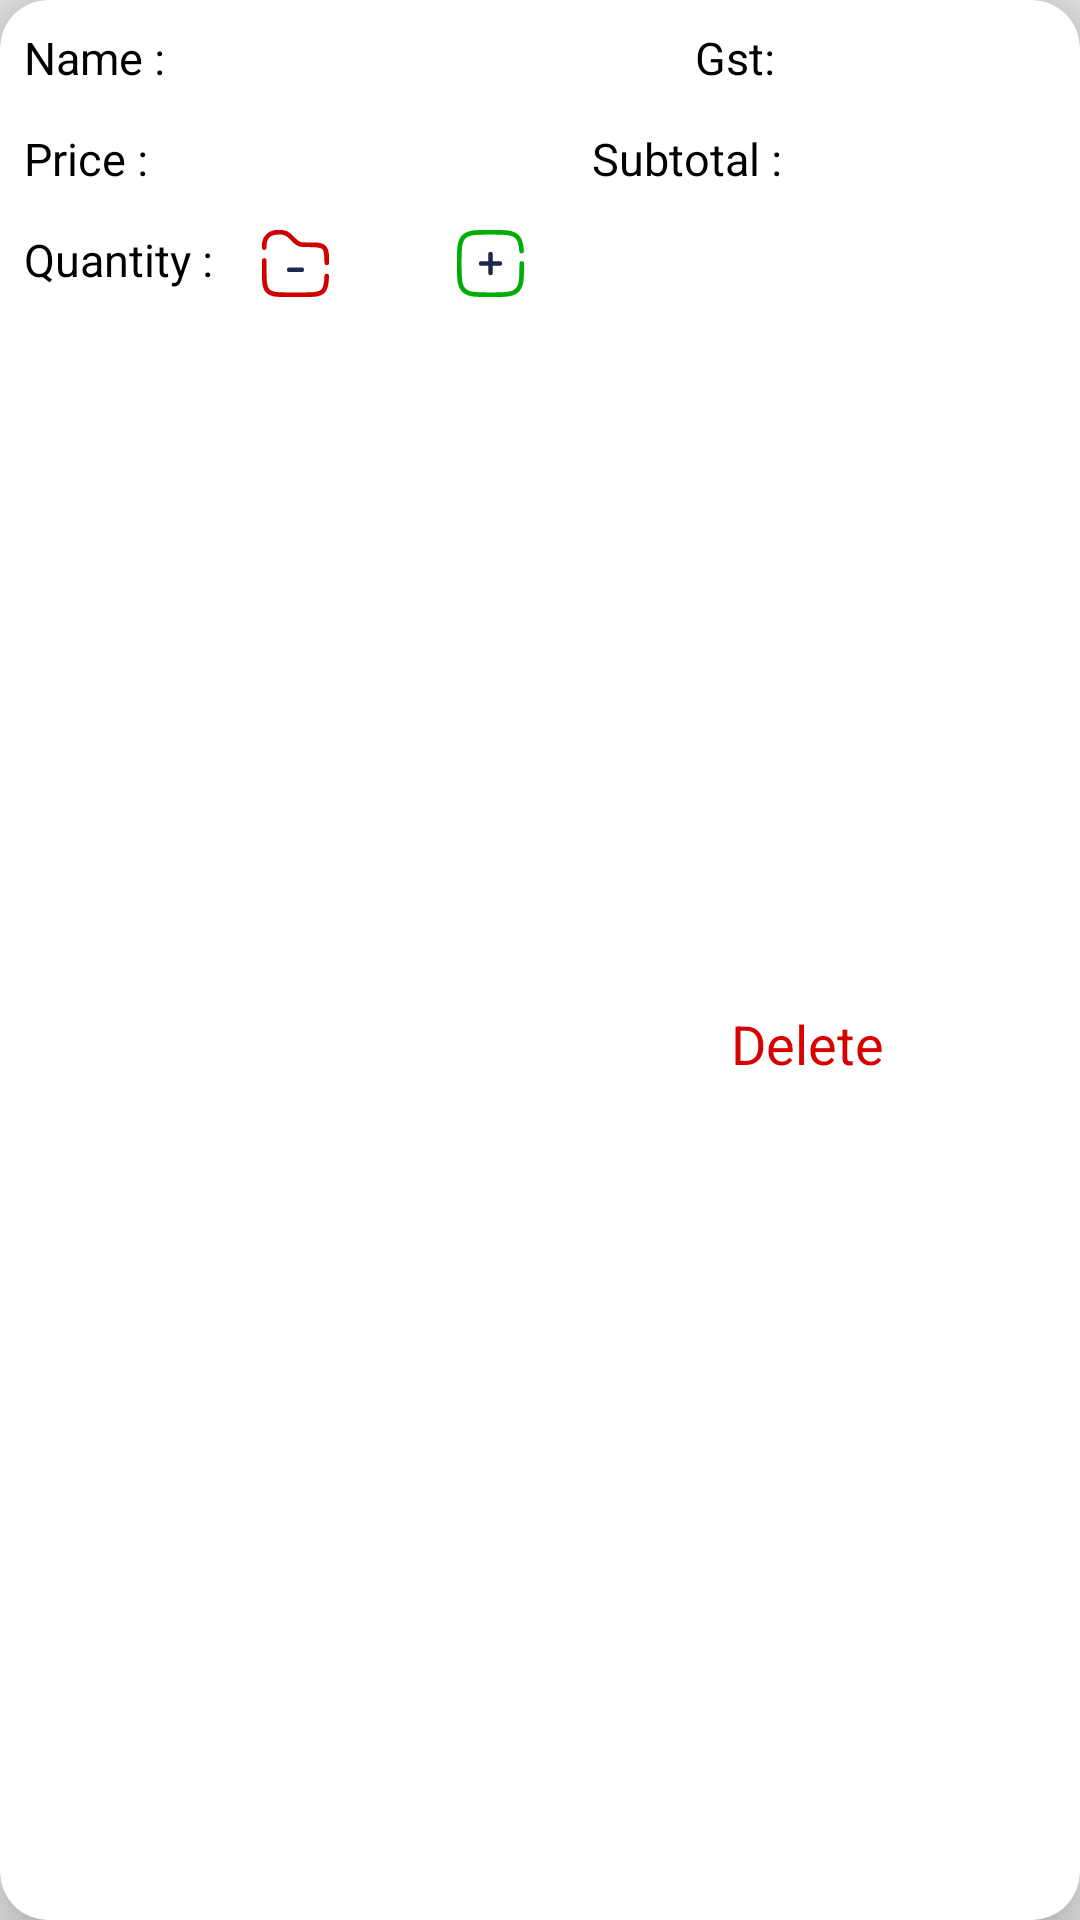

Reconstruct the res/layout file that produces this screen, plus the resources it refers to.
<!-- AndroidManifest.xml: application theme Theme.MyApplication -->
<!-- res/layout/userentry.xml -->
<?xml version="1.0" encoding="utf-8"?>
<androidx.cardview.widget.CardView xmlns:android="http://schemas.android.com/apk/res/android"
    xmlns:app="http://schemas.android.com/apk/res-auto"
    android:layout_width="match_parent"
    android:layout_height="120dp"
    android:layout_margin="16dp"
    android:backgroundTint="@color/white"
    android:backgroundTintMode="add"
    app:cardCornerRadius="16dp"
    app:cardElevation="12dp"
    >

    <androidx.constraintlayout.widget.ConstraintLayout
        android:layout_width="match_parent"
        android:layout_height="match_parent"
        android:layout_margin="8dp">

        <LinearLayout
            android:id="@+id/linearLayout2"
            android:layout_width="wrap_content"
            android:layout_height="wrap_content"
            android:layout_gravity="center_vertical"
            android:orientation="horizontal"
            app:layout_constraintStart_toStartOf="parent"
            app:layout_constraintTop_toTopOf="parent">

            <TextView
                style="bold"
                android:layout_width="wrap_content"
                android:layout_height="wrap_content"
                android:text="@string/item_name1"
                android:textColor="@color/black"
                android:textSize="15sp">

            </TextView>

            <TextView
                android:id="@+id/textitem"
                android:layout_width="wrap_content"
                android:layout_height="wrap_content"
                android:textColor="@color/black"
                android:layout_marginStart="2dp"
                android:textSize="16sp">


            </TextView>
        </LinearLayout>

        <LinearLayout
            android:id="@+id/linearLayout"
            android:layout_width="wrap_content"
            android:layout_height="wrap_content"
            android:layout_gravity="center_vertical"
            android:layout_marginTop="12dp"
            android:orientation="horizontal"
            app:layout_constraintStart_toStartOf="parent"
            app:layout_constraintTop_toBottomOf="@+id/linearLayout2">

            <TextView
                style="bold"
                android:layout_width="wrap_content"
                android:layout_height="wrap_content"
                android:text="@string/item_price"
                android:textColor="@color/black"
                android:textSize="15sp">

            </TextView>

            <TextView
                android:id="@+id/textprice"
                android:layout_width="wrap_content"
                android:layout_height="wrap_content"
                android:layout_marginStart="2dp"
                android:textSize="16sp">

            </TextView>
        </LinearLayout>

        <LinearLayout
            android:id="@+id/linearLayout6"
            android:layout_width="wrap_content"
            android:layout_height="wrap_content"
            android:layout_gravity="center_vertical"
            android:layout_marginTop="12dp"
            android:orientation="horizontal"
            app:layout_constraintStart_toStartOf="parent"
            app:layout_constraintTop_toBottomOf="@+id/linearLayout">

            <TextView
                style="bold"
                android:layout_width="wrap_content"
                android:layout_height="wrap_content"
                android:text="@string/item_quantity"
                android:textColor="@color/black"
                android:textSize="15sp">
            </TextView>

            <ImageView
                android:id="@+id/removeQuantityBtn"
                android:layout_marginStart="5dp"
                android:layout_width="wrap_content"
                android:layout_height="wrap_content"
                android:paddingStart="10dp"
                android:paddingEnd="10dp"
                android:contentDescription="@string/decrease_product_count"
                android:src="@drawable/remove_folder_svgrepo_com"/>

            <TextView
                android:id="@+id/textquantity"
                android:layout_width="wrap_content"
                android:layout_height="wrap_content"
                android:paddingStart="10dp"
                android:paddingEnd="10dp"
                android:textColor="@color/black"
                android:textSize="16sp">

            </TextView>

            <ImageView
                android:id="@+id/addQuantityBtn"
                android:layout_width="wrap_content"
                android:layout_height="wrap_content"
                android:contentDescription="@string/increase_product_count"
                android:src="@drawable/add_square_svgrepo_com"
                android:paddingStart="10dp"
                android:paddingEnd="10dp"
                 />
        </LinearLayout>

        <LinearLayout
            android:id="@+id/linearLayoutGSTLAYOUT"
            android:layout_width="wrap_content"
            android:layout_height="wrap_content"
            android:layout_gravity="start"
            android:orientation="horizontal"
            android:visibility="visible"
            android:layout_marginStart="132dp"
            app:layout_constraintEnd_toEndOf="parent"
            app:layout_constraintStart_toStartOf="parent"
            app:layout_constraintTop_toTopOf="parent">

            <TextView
                style="bold"
                android:layout_width="wrap_content"
                android:layout_height="wrap_content"
                android:text="@string/gst"
                android:textColor="@color/black"
                android:textSize="15sp" />

            <TextView
                android:id="@+id/gstNumber"
                android:layout_width="wrap_content"
                android:layout_height="wrap_content"
                android:textColor="@color/black"
                android:layout_marginStart="2dp"
                android:textSize="16sp" />
        </LinearLayout>

        <LinearLayout
            android:layout_width="wrap_content"
            android:layout_height="wrap_content"
            android:layout_gravity="start"
            android:layout_marginStart="100dp"
            android:layout_marginTop="12dp"
            android:orientation="horizontal"
            app:layout_constraintEnd_toEndOf="parent"
            app:layout_constraintStart_toStartOf="parent"
            app:layout_constraintTop_toBottomOf="@+id/linearLayoutGSTLAYOUT">

            <TextView
                style="bold"
                android:layout_width="wrap_content"
                android:layout_height="wrap_content"
                android:text="@string/subtotal"
                android:textColor="@color/black"
                android:textSize="15sp" />

            <TextView
                android:id="@+id/textsubtotal"
                android:layout_width="wrap_content"
                android:layout_height="wrap_content"
                android:textColor="@color/black"
                android:layout_marginStart="2dp"
                android:textSize="16sp" />
        </LinearLayout>

        <LinearLayout
            android:layout_width="wrap_content"
            android:layout_height="wrap_content"
            android:layout_gravity="end"
            android:orientation="horizontal"
            app:layout_constraintBottom_toBottomOf="parent"
            app:layout_constraintEnd_toEndOf="parent"
            app:layout_constraintStart_toEndOf="@+id/linearLayout6"
            app:layout_constraintTop_toBottomOf="@+id/linearLayout">

            <TextView
                android:id="@+id/Delete"
                style="bold"
                android:layout_width="wrap_content"
                android:layout_height="wrap_content"
                android:text="@string/delete"
                android:textColor="#D90000"
                android:textSize="18sp" />

        </LinearLayout>

    </androidx.constraintlayout.widget.ConstraintLayout>

</androidx.cardview.widget.CardView>
<!-- resources referenced by this layout -->
<resources>
  <color name="black">#FF000000</color>
  <color name="white">#FFFFFFFF</color>
  <!-- drawable add_square_svgrepo_com (drawable) -->
  <vector android:height="25dp" android:viewportHeight="24"
      android:viewportWidth="24" android:width="25dp" xmlns:android="http://schemas.android.com/apk/res/android">
      <path android:fillColor="#00000000"
          android:pathData="M15,12L12,12M12,12L9,12M12,12L12,9M12,12L12,15"
          android:strokeColor="#1C274C" android:strokeLineCap="round" android:strokeWidth="1.5"/>
      <path android:fillColor="#00000000"
          android:pathData="M22,12C22,16.714 22,19.071 20.535,20.535C19.071,22 16.714,22 12,22C7.286,22 4.929,22 3.464,20.535C2,19.071 2,16.714 2,12C2,7.286 2,4.929 3.464,3.464C4.929,2 7.286,2 12,2C16.714,2 19.071,2 20.535,3.464C21.509,4.438 21.836,5.807 21.945,8"
          android:strokeColor="#00AD04" android:strokeLineCap="round" android:strokeWidth="1.5"/>
  </vector>
  <!-- drawable remove_folder_svgrepo_com (drawable) -->
  <vector android:height="25dp" android:viewportHeight="24"
      android:viewportWidth="24" android:width="25dp" xmlns:android="http://schemas.android.com/apk/res/android">
      <path android:fillColor="#00000000" android:pathData="M14,14H10"
          android:strokeColor="#1C274C" android:strokeLineCap="round" android:strokeWidth="1.5"/>
      <path android:fillColor="#00000000"
          android:pathData="M22,11.798C22,9.166 22,7.849 21.23,6.994C21.16,6.915 21.085,6.84 21.006,6.769C20.151,6 18.834,6 16.202,6H15.828C14.675,6 14.098,6 13.56,5.847C13.265,5.763 12.98,5.645 12.712,5.495C12.224,5.224 11.816,4.816 11,4L10.45,3.45C10.176,3.176 10.04,3.04 9.896,2.921C9.277,2.407 8.517,2.092 7.716,2.017C7.53,2 7.336,2 6.95,2C6.067,2 5.626,2 5.258,2.069C3.64,2.375 2.375,3.64 2.069,5.258C2,5.626 2,6.067 2,6.95M21.991,16C21.955,18.48 21.771,19.885 20.828,20.828C19.657,22 17.771,22 14,22H10C6.229,22 4.343,22 3.172,20.828C2,19.657 2,17.771 2,14V11"
          android:strokeColor="#D10000" android:strokeLineCap="round" android:strokeWidth="1.5"/>
  </vector>
  <string name="decrease_product_count">Decrease product count</string>
  <string name="delete">Delete</string>
  <string name="gst">Gst:</string>
  <string name="increase_product_count">Increase product count</string>
  <string name="item_name1">Name :</string>
  <string name="item_price">Price :</string>
  <string name="item_quantity">Quantity :</string>
  <string name="subtotal">Subtotal :</string>
  <style name="Theme.MyApplication" parent="Theme.MaterialComponents.DayNight.DarkActionBar">
          
          <item name="colorPrimary">#4F9EDE</item> 
          <item name="colorPrimaryVariant">#E6FF00</item>
          <item name="colorOnPrimary">#FFFFFF</item>
          
          <item name="colorSecondary">#257DFF</item>
          <item name="colorSecondaryVariant">#FF0000</item>
          <item name="colorOnSecondary">#FF0000</item>
          
          <item name="android:statusBarColor">#333333</item> 
          
          <item name="android:colorBackground">@color/day_back</item>
          <item name="android:textColor">#000000</item> 
  
          <item name="android:fillColor">#000000</item> 
  
  
      </style>
  <color name="day_back">#E5e4e2</color>
</resources>
